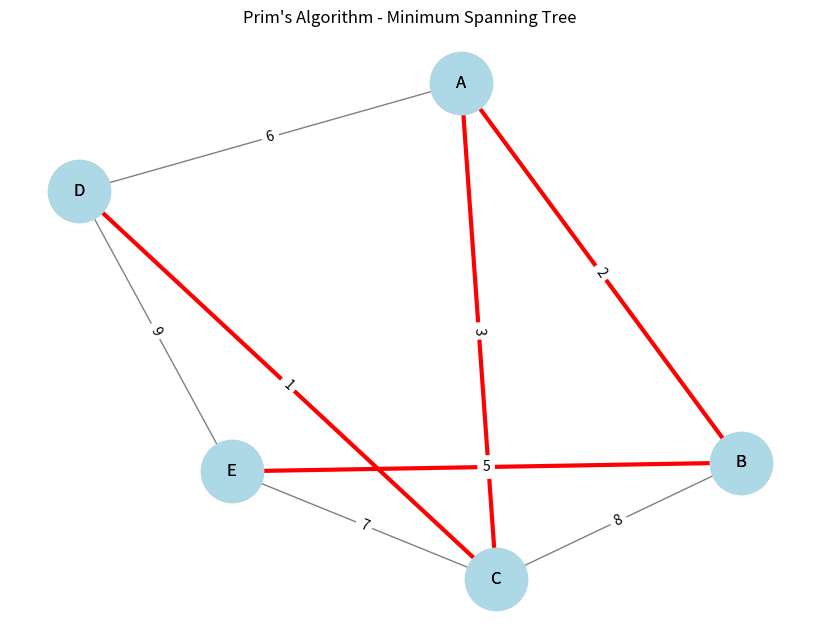

Source code (Python):
import networkx as nx
import matplotlib.pyplot as plt

# Weighted graph edges (u, v, weight)
edges = [
    ("A", "B", 2),
    ("A", "C", 3),
    ("A", "D", 6),
    ("B", "C", 8),
    ("B", "E", 5),
    ("C", "E", 7),
    ("C", "D", 1),
    ("D", "E", 9)
]

# Create graph
G = nx.Graph()

for u, v, w in edges:
    G.add_edge(u, v, weight=w)

# Prim’s MST
mst = nx.minimum_spanning_tree(G, algorithm="prim")

# Layout
pos = nx.spring_layout(G, seed=42)

plt.figure(figsize=(8,6))

# Full graph (light)
nx.draw(G, pos,
        with_labels=True,
        node_color="lightgray",
        edge_color="gray",
        node_size=2000)

# MST (highlighted)
nx.draw(mst, pos,
        with_labels=True,
        node_color="lightblue",
        edge_color="red",
        width=3,
        node_size=2000)

# Edge labels
edge_labels = nx.get_edge_attributes(G, "weight")
nx.draw_networkx_edge_labels(G, pos, edge_labels=edge_labels)

plt.title("Prim's Algorithm - Minimum Spanning Tree")
plt.show()
